The GitHub repository shahriar218/Machine-Learning contains a labelled image folder "1 Sweet Pumpkin Dataset" with 5 categories: downy mildew disease of sweet pumpkin, fresh leaf of sweet pumpkin, leaf curl disease of sweet pumpkin, mosaic disease of sweet pumpkin, sweet pumpkin red beetle. Examples follow, each with its label.

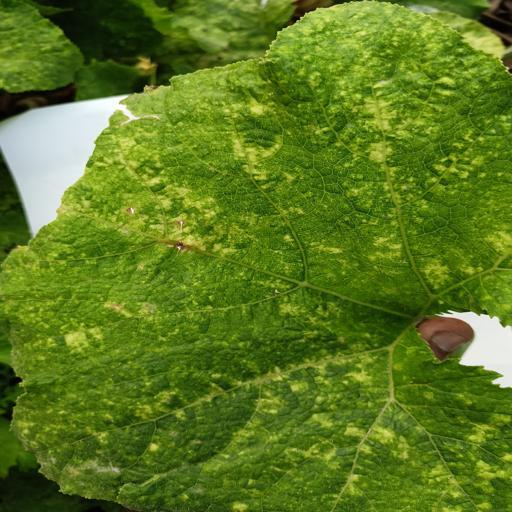
Label: sweet pumpkin red beetle

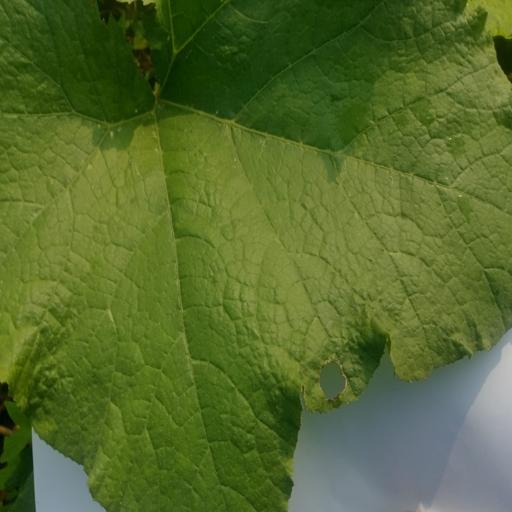
Label: fresh leaf of sweet pumpkin

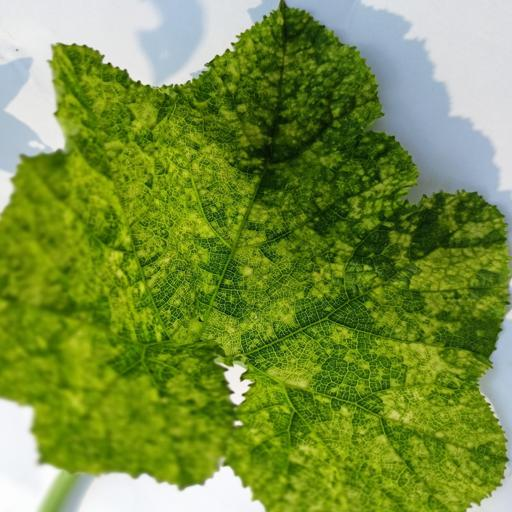
Label: mosaic disease of sweet pumpkin

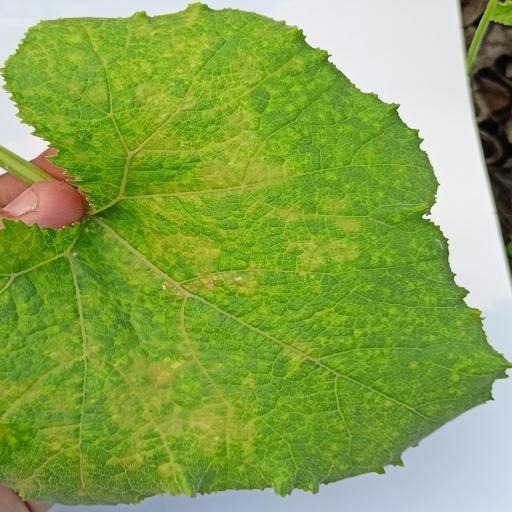
Label: sweet pumpkin red beetle

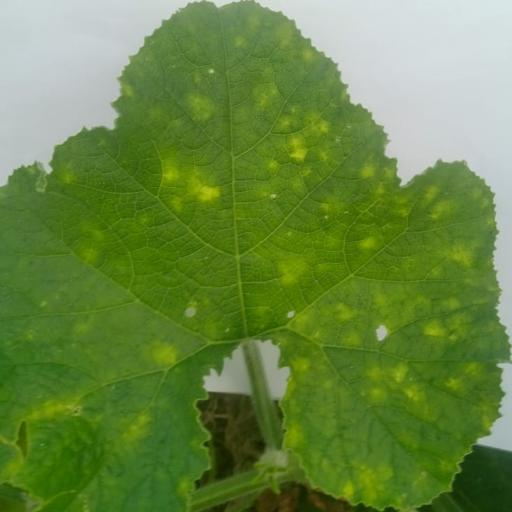
Label: leaf curl disease of sweet pumpkin

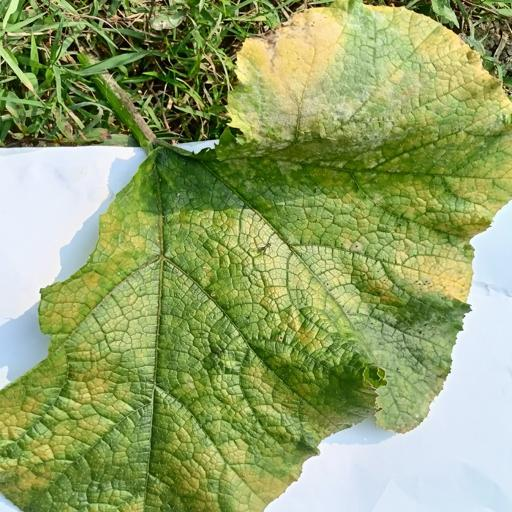
Label: downy mildew disease of sweet pumpkin
